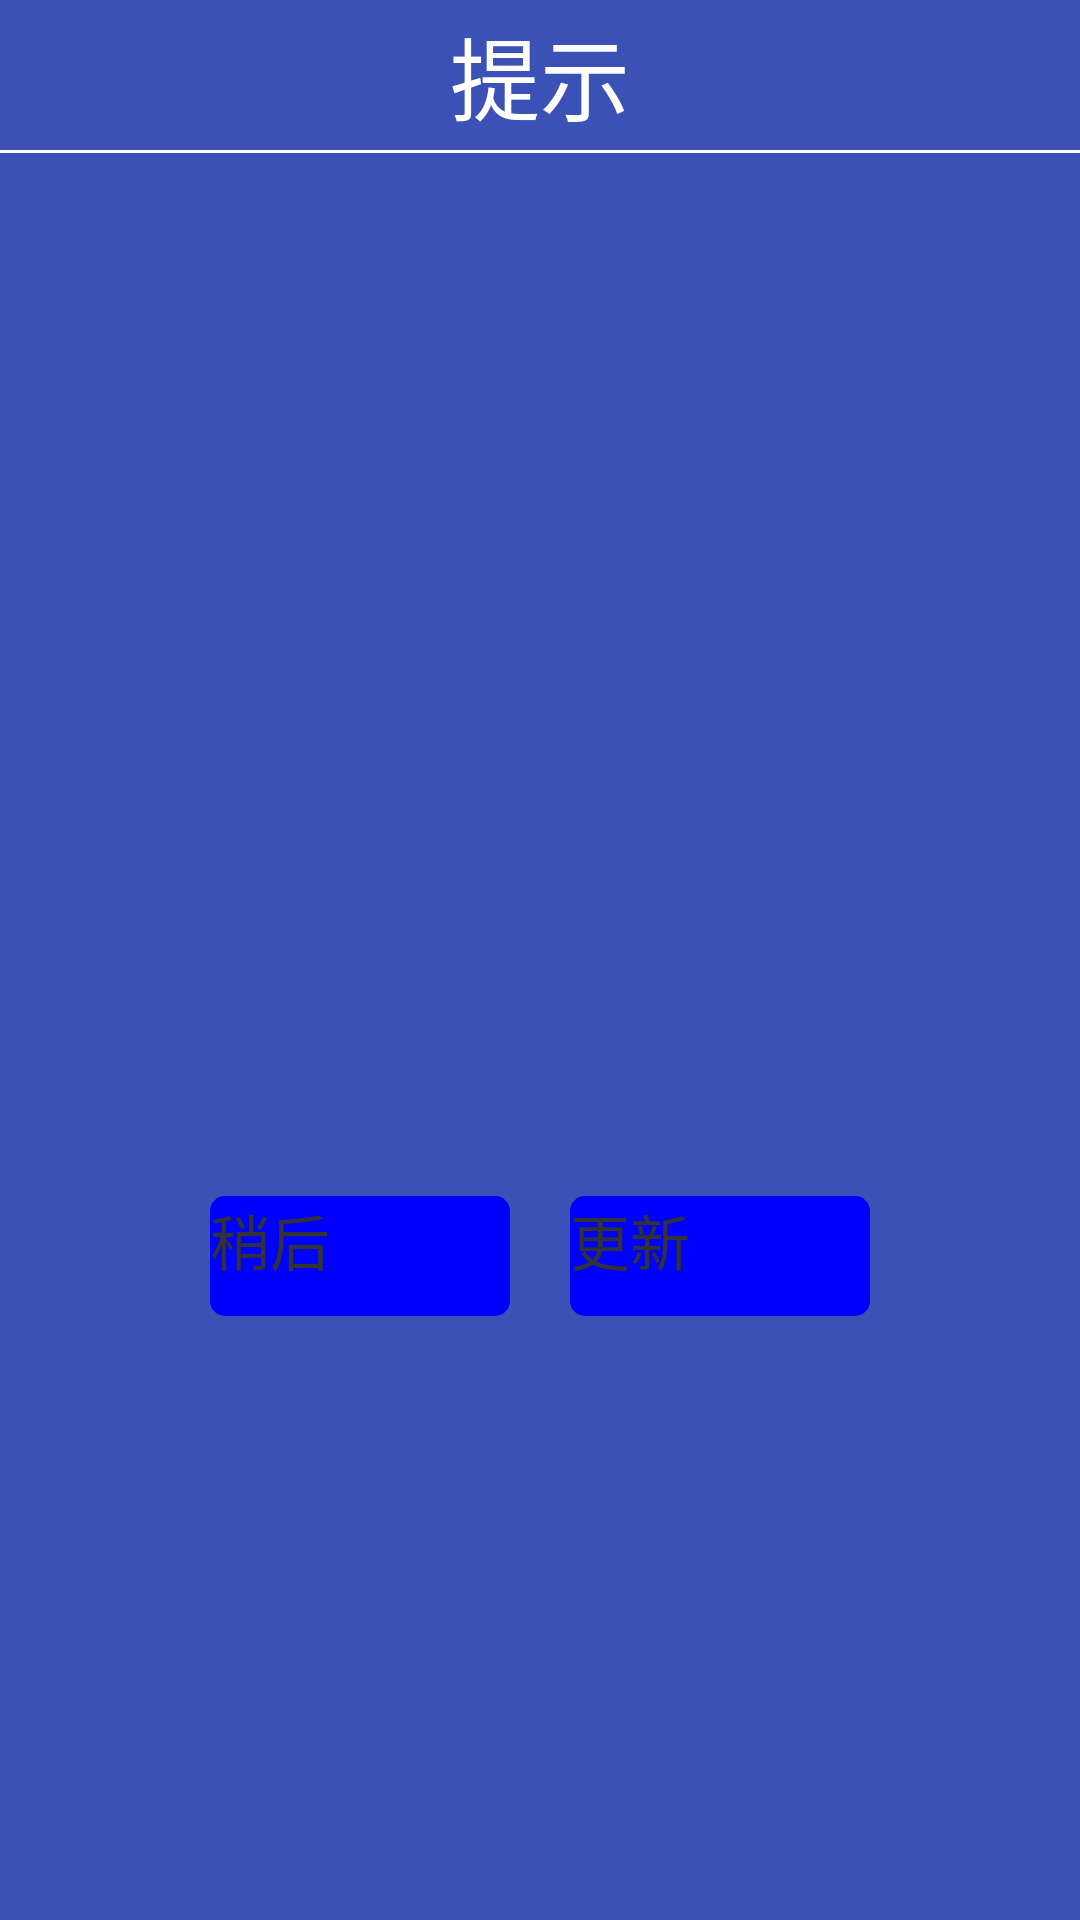

Write the Android layout XML for this screen, with the resource values it uses.
<!-- AndroidManifest.xml: application theme AppTheme -->
<!-- res/layout/dialog_upate.xml -->
<?xml version="1.0" encoding="utf-8"?>
<LinearLayout xmlns:android="http://schemas.android.com/apk/res/android"
    android:layout_width="match_parent"
    android:layout_height="match_parent"
    android:background="@color/theme"
    android:orientation="vertical" >

    <FrameLayout
        android:layout_width="match_parent"
        android:layout_height="50dp"
        android:background="@color/theme" >

        <TextView
            android:id="@+id/person_top_page_info"
            android:layout_width="match_parent"
            android:layout_height="wrap_content"
            android:layout_gravity="center_vertical"
            android:gravity="center"
            android:text="提示"
            android:textColor="@color/white"
            android:textSize="30dp" />
    </FrameLayout>

    <View
        android:layout_width="match_parent"
        android:layout_height="1dp"
        android:background="@color/white" />

    <ScrollView
        android:layout_width="match_parent"
        android:layout_height="wrap_content"
        android:layout_weight="2" >

        <LinearLayout
            android:id="@+id/update_content"
            android:layout_width="match_parent"
            android:layout_height="wrap_content"
            android:orientation="vertical" >
        </LinearLayout>
    </ScrollView>

    <LinearLayout
        android:layout_width="match_parent"
        android:layout_height="wrap_content"
        android:layout_marginBottom="10dp"
        android:layout_weight="1"
        android:gravity="center_horizontal"
        android:orientation="horizontal" >

        <Button
            android:id="@+id/bt_update_later"
            android:layout_width="100dp"
            android:layout_height="40dp"
            android:background="@drawable/btn_selector"
            android:text="稍后"
            android:textColor="@color/black_textview"
            android:textSize="20dp" />

        <View
            android:layout_width="20dp"
            android:layout_height="1dp" />

        <Button
            android:id="@+id/bt_update"
            android:layout_width="100dp"
            android:layout_height="40dp"
            android:background="@drawable/btn_selector"
            android:text="更新"
            android:textColor="@color/black_textview"
            android:textSize="20dp" />
    </LinearLayout>

    <View
        android:layout_width="match_parent"
        android:layout_height="0dp"
        android:layout_weight="0.1" />

</LinearLayout>
<!-- resources referenced by this layout -->
<resources>
  <color name="black_textview">#333333</color>
  <color name="theme">#3c51B5</color>
  <color name="white">#ffffff</color>
  <!-- drawable btn_selector (drawable) -->
  <?xml version="1.0" encoding="utf-8"?>
  <selector xmlns:android="http://schemas.android.com/apk/res/android">
      <item android:drawable="@drawable/btn_pressed_shape" android:state_pressed="true"/>
      
      <item android:drawable="@drawable/btn_normal_shape"/>
  </selector>
  <style name="AppTheme" parent="XUITheme.Phone">
          
          <item name="colorPrimary">@color/colorPrimary</item>
          <item name="colorPrimaryDark">@color/colorPrimaryDark</item>
          <item name="colorAccent">@color/colorAccent</item>
      </style>
  <!-- drawable btn_pressed_shape (drawable) -->
  <?xml version="1.0" encoding="utf-8"?>
  <shape xmlns:android="http://schemas.android.com/apk/res/android"
      android:shape="rectangle" >
  
      <solid android:color="@color/white" />
      <stroke android:width="3dp" android:color="@color/button_backgroud" />
  
      <corners android:radius="5dp" />
  
  </shape>
  <!-- drawable btn_normal_shape (drawable) -->
  <?xml version="1.0" encoding="utf-8"?>
  <shape xmlns:android="http://schemas.android.com/apk/res/android"
      android:shape="rectangle" >
  
      <solid android:color="@color/blue" />
  
      <corners android:radius="5dp" />
  
  </shape>
  <color name="colorPrimary">#3F51B5</color>
  <color name="colorPrimaryDark">#303F9F</color>
  <color name="colorAccent">#FF4081</color>
  <color name="button_backgroud">#0195ff</color>
  <color name="blue">#0000FF</color>
</resources>
